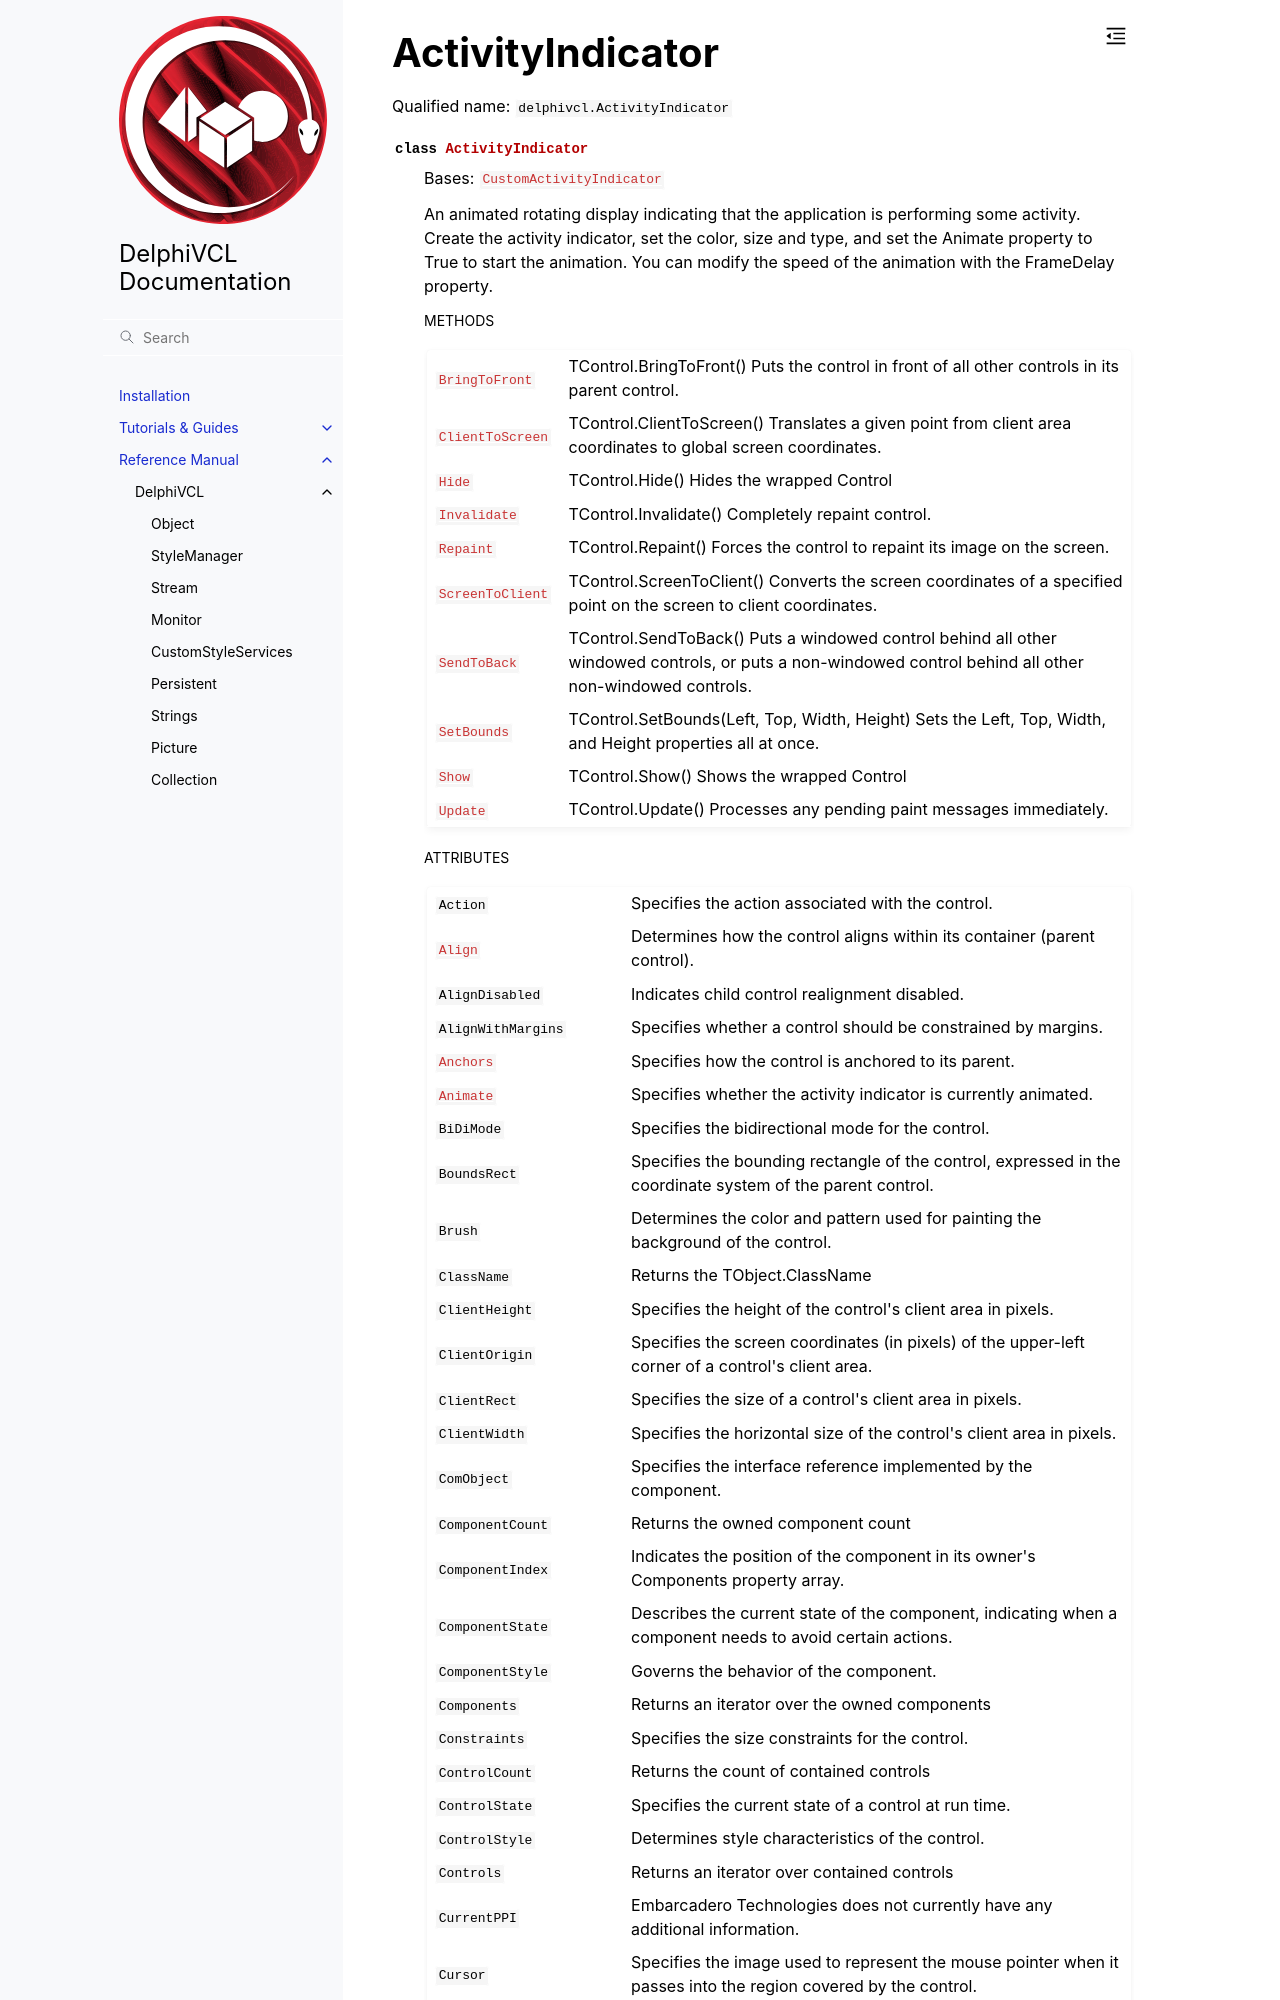

repository: Embarcadero/DelphiVCL4Python · page: reference/delphivcl.ActivityIndicator.html · generator: sphinx

ActivityIndicator
=================

Qualified name: ``delphivcl.ActivityIndicator``

.. currentmodule:: delphivcl

.. autoclass:: ActivityIndicator
   :show-inheritance:
   :members:

   
   .. rubric:: Methods
